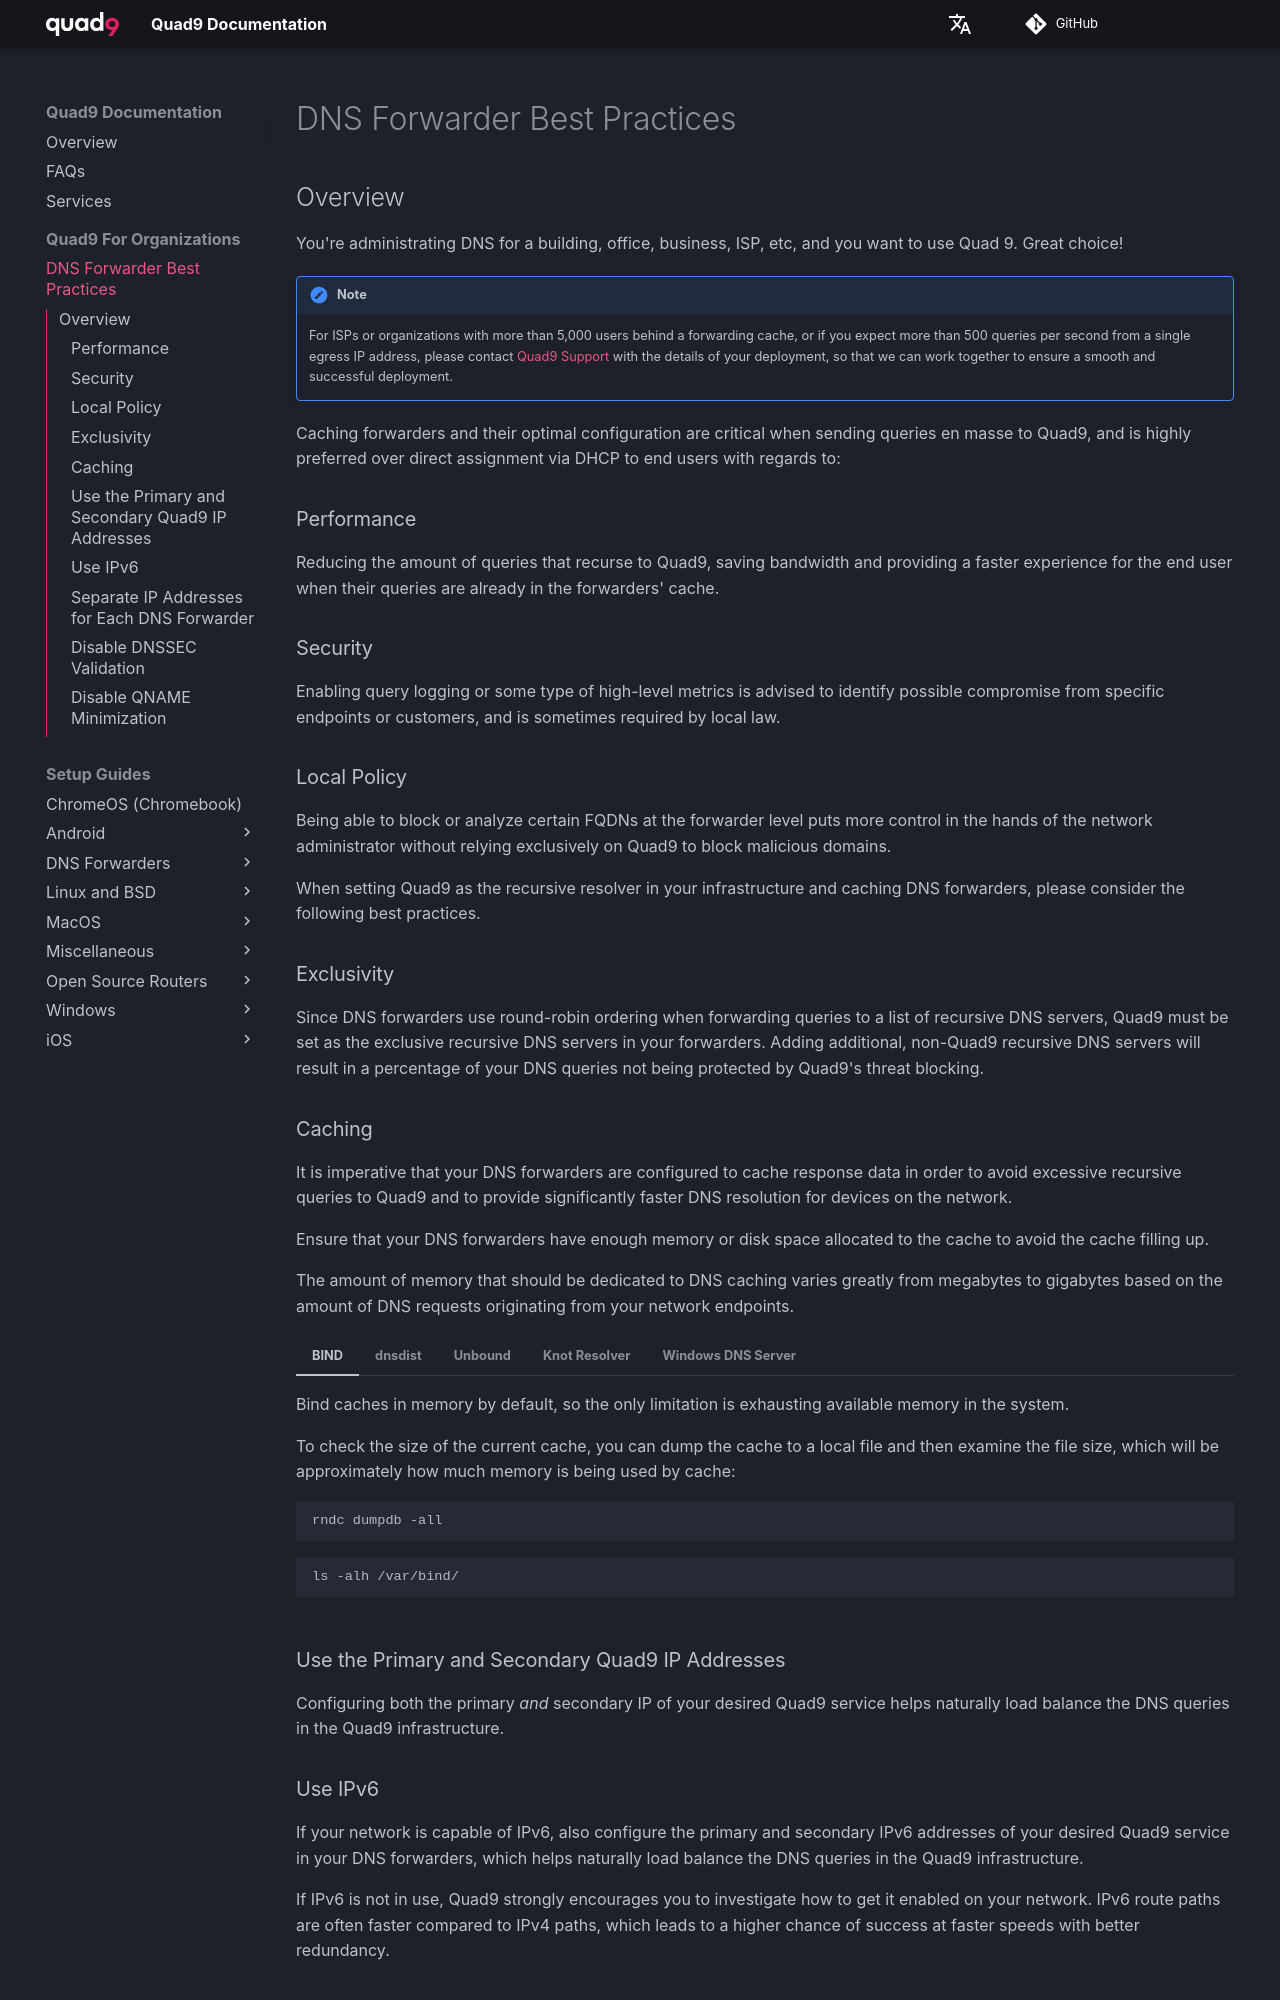

repository: Quad9DNS/documentation · page: Quad9_For_Organizations/DNS_Forwarder_Best_Practices/index.html · generator: mkdocs

## Overview

You're administrating DNS for a building, office, business, ISP, etc, and you want to use Quad 9. Great choice!

!!! note

    For ISPs or organizations with more than 5,000 users behind a forwarding cache, or if you expect more than 500 queries per second from a single egress IP address, please contact [Quad9 Support](https://quad9.net/support/contact) with the details of your deployment, so that we can work together to ensure a smooth and successful deployment.

Caching forwarders and their optimal configuration are critical when sending queries en masse to Quad9, and is highly preferred over direct assignment via DHCP to end users with regards to:

### Performance
Reducing the amount of queries that recurse to Quad9, saving bandwidth and providing a faster experience for the end user when their queries are already in the forwarders' cache.


### Security
Enabling query logging or some type of high-level metrics is advised to identify possible compromise from specific endpoints or customers, and is sometimes required by local law.

### Local Policy
Being able to block or analyze certain FQDNs at the forwarder level puts more control in the hands of the network administrator without relying exclusively on Quad9 to block malicious domains.

When setting Quad9 as the recursive resolver in your infrastructure and caching DNS forwarders, please consider the following best practices.

### Exclusivity

Since DNS forwarders use round-robin ordering when forwarding queries to a list of recursive DNS servers, Quad9 must be set as the exclusive recursive DNS servers in your forwarders. Adding additional, non-Quad9 recursive DNS servers will result in a percentage of your DNS queries not being protected by Quad9's threat blocking.

### Caching

It is imperative that your DNS forwarders are configured to cache response data in order to avoid excessive recursive queries to Quad9 and to provide significantly faster DNS resolution for devices on the network.

Ensure that your DNS forwarders have enough memory or disk space allocated to the cache to avoid the cache filling up.

The amount of memory that should be dedicated to DNS caching varies greatly from megabytes to gigabytes based on the amount of DNS requests originating from your network endpoints.

=== "BIND"
    Bind caches in memory by default, so the only limitation is exhausting available memory in the system.

    To check the size of the current cache, you can dump the cache to a local file and then examine the file size, which will be approximately how much memory is being used by cache:

    ```
    rndc dumpdb -all
    ```

    ```
    ls -alh /var/bind/
    ```
=== "dnsdist"
    Caching is disabled by default, but [can be enabled for in-memory storage](https://dnsdist.org/guides/cache.html).
=== "Unbound"
    Allocated cache size is determined by the msg-cache-size and rrset-cache-size options in the [unbound.conf file](https://www.nlnetlabs.nl/documentation/unbound/unbound.conf/).

    You can check the amount of memory that your cache is currently using to compare against the cache size you allocated in unbound.conf by using the [unbound-control command](https://www.nlnetlabs.nl/documentation/unbound/unbound-control/) to view stats for mem.cache.rrset and mem.cache.message values.

=== "Knot Resolver"
    Knot Resolver caches on disk by default, but can be configured to use memory/tmpfs, backends, and share cache between instances. Knot Resolver has [excellent documentation about all things caching](https://knot-resolver.readthedocs.io/en/stable/daemon-bindings-cache.html).
=== "Windows DNS Server"

    In-memory caching can be configured using the `Set-DnsServerCache` cmd applet.

    Memory usage can be checked using the `Get-DnsServerStatistics` cmd applet.

### Use the Primary and Secondary Quad9 IP Addresses

Configuring both the primary *and* secondary IP of your desired Quad9 service helps naturally load balance the DNS queries in the Quad9 infrastructure.

### Use IPv6

If your network is capable of IPv6, also configure the primary and secondary IPv6 addresses of your desired Quad9 service in your DNS forwarders, which helps naturally load balance the DNS queries in the Quad9 infrastructure.

If IPv6 is not in use, Quad9 strongly encourages you to investigate how to get it enabled on your network. IPv6 route paths are often faster compared to IPv4 paths, which leads to a higher chance of success at faster speeds with better redundancy.
